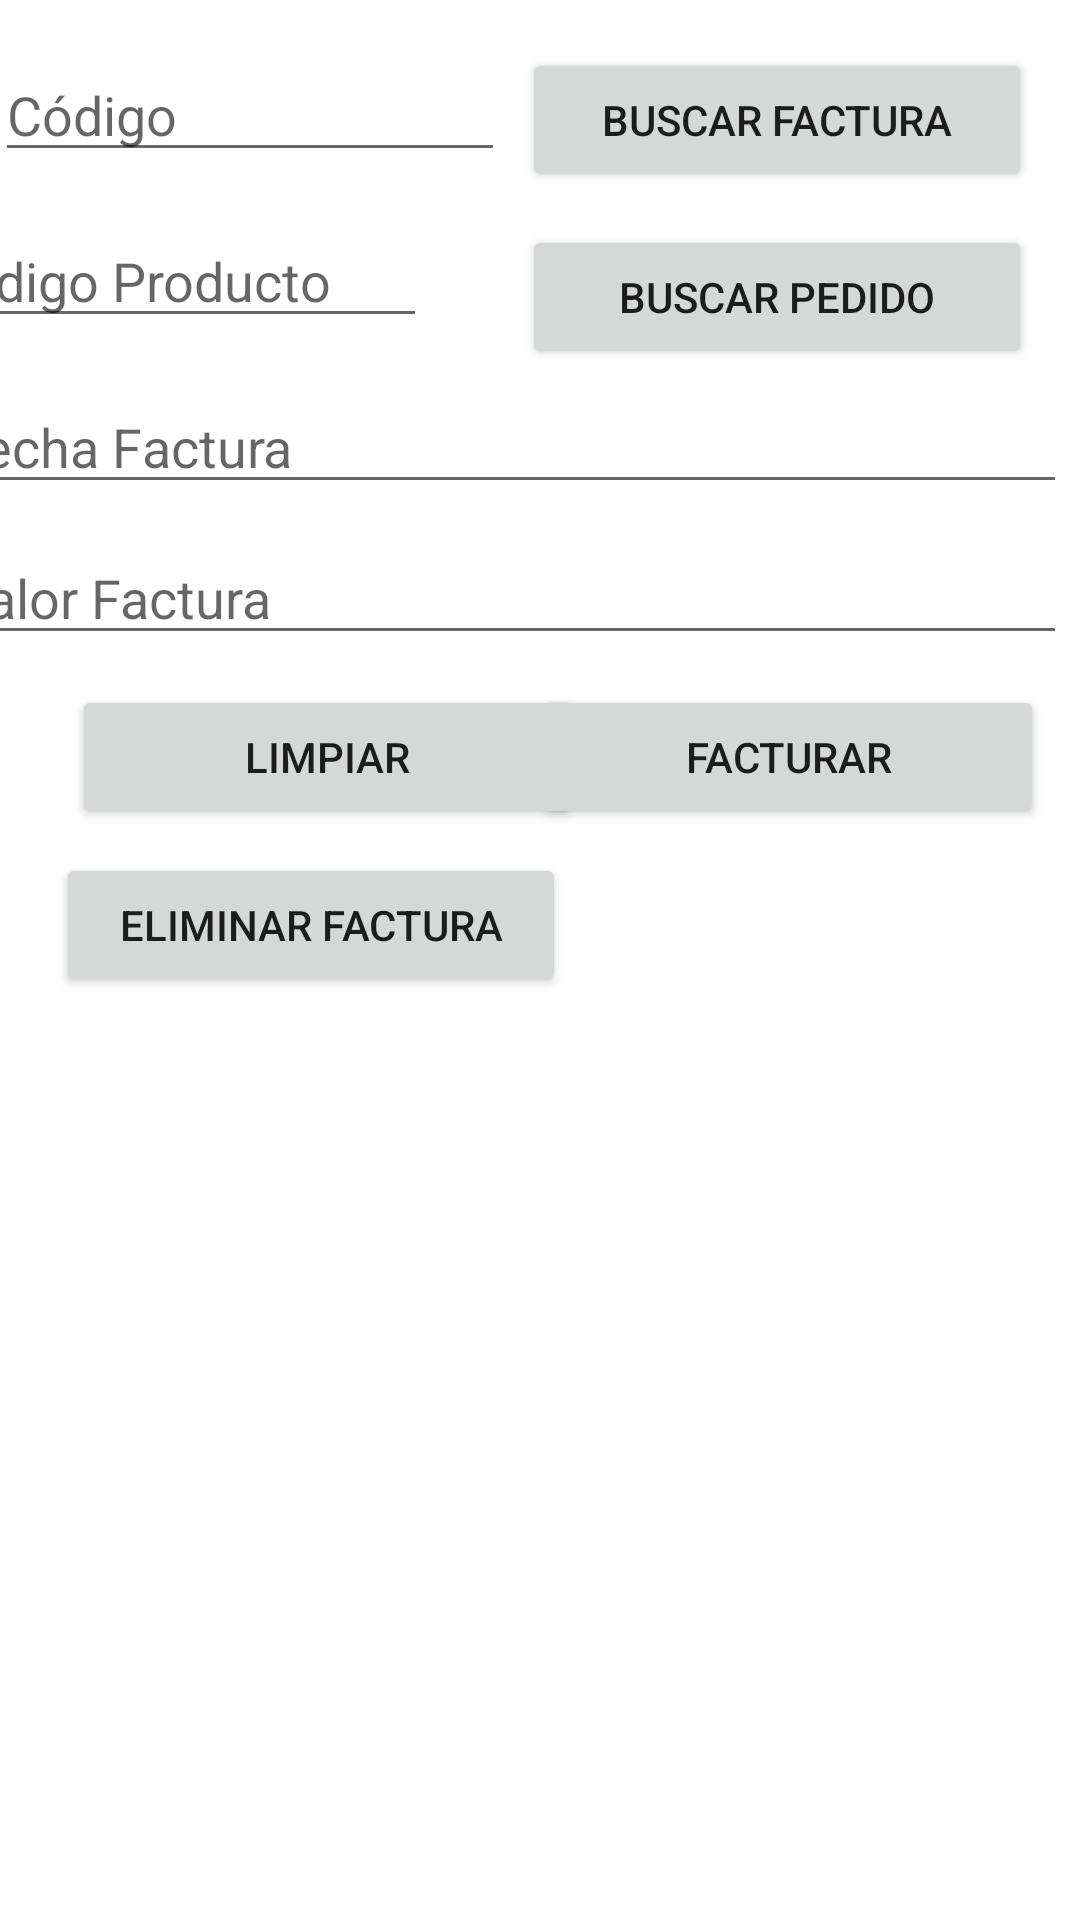

Write the Android layout XML for this screen, with the resource values it uses.
<!-- AndroidManifest.xml: application theme Theme.Fereteria -->
<!-- res/layout/activity_factura.xml -->
<?xml version="1.0" encoding="utf-8"?>
<androidx.constraintlayout.widget.ConstraintLayout xmlns:android="http://schemas.android.com/apk/res/android"
    xmlns:app="http://schemas.android.com/apk/res-auto"
    xmlns:tools="http://schemas.android.com/tools"
    android:layout_width="match_parent"
    android:layout_height="match_parent"
    tools:context=".FacturaActivity">

    <EditText
        android:id="@+id/txtDescripcionPedido"
        android:layout_width="375dp"
        android:layout_height="wrap_content"
        android:layout_marginTop="14dp"
        android:layout_marginEnd="8dp"
        android:ems="10"
        android:hint="Fecha Factura"
        android:inputType="textPersonName"
        app:layout_constraintEnd_toEndOf="parent"
        app:layout_constraintHorizontal_bias="0.857"
        app:layout_constraintStart_toStartOf="parent"
        app:layout_constraintTop_toBottomOf="@+id/txtCodPedido" />

    <EditText
        android:id="@+id/txtValorFactura"
        android:layout_width="375dp"
        android:layout_height="wrap_content"
        android:layout_marginTop="9dp"
        android:layout_marginEnd="8dp"
        android:ems="10"
        android:hint="Valor Factura"
        android:inputType="textPersonName"
        app:layout_constraintEnd_toEndOf="parent"
        app:layout_constraintHorizontal_bias="0.857"
        app:layout_constraintStart_toStartOf="parent"
        app:layout_constraintTop_toBottomOf="@+id/txtDescripcionPedido" />

    <Button
        android:id="@+id/btnBuscarPedido"
        android:layout_width="170dp"
        android:layout_height="wrap_content"
        android:layout_marginTop="11dp"
        android:layout_marginEnd="16dp"
        android:text="Buscar Pedido"
        app:layout_constraintEnd_toEndOf="parent"
        app:layout_constraintTop_toBottomOf="@+id/btnBuscarPedidoOCliente" />

    <EditText
        android:id="@+id/txtCodPedido"
        android:layout_width="170dp"
        android:layout_height="wrap_content"
        android:layout_marginTop="14dp"
        android:layout_marginEnd="32dp"
        android:ems="10"
        android:hint="Código Producto"
        android:inputType="textPersonName"
        app:layout_constraintEnd_toStartOf="@+id/btnBuscarPedido"
        app:layout_constraintHorizontal_bias="1.0"
        app:layout_constraintStart_toStartOf="parent"
        app:layout_constraintTop_toBottomOf="@+id/txtCodFactura" />

    <Button
        android:id="@+id/btnHacerPedido"
        android:layout_width="170dp"
        android:layout_height="wrap_content"
        android:layout_marginTop="10dp"
        android:layout_marginEnd="12dp"
        android:text="Facturar"
        app:layout_constraintEnd_toEndOf="parent"
        app:layout_constraintTop_toBottomOf="@+id/txtValorFactura" />

    <Button
        android:id="@+id/btnEliminarPedido"
        android:layout_width="170dp"
        android:layout_height="wrap_content"
        android:layout_marginTop="8dp"
        android:text="Eliminar Factura"
        app:layout_constraintEnd_toEndOf="parent"
        app:layout_constraintHorizontal_bias="0.099"
        app:layout_constraintStart_toStartOf="parent"
        app:layout_constraintTop_toBottomOf="@+id/btnClean" />

    <Button
        android:id="@+id/btnClean"
        android:layout_width="170dp"
        android:layout_height="wrap_content"
        android:layout_marginStart="24dp"
        android:layout_marginTop="10dp"
        android:layout_marginEnd="48dp"
        android:text="Limpiar"
        app:layout_constraintEnd_toStartOf="@+id/btnHacerPedido"
        app:layout_constraintHorizontal_bias="0.0"
        app:layout_constraintStart_toStartOf="parent"
        app:layout_constraintTop_toBottomOf="@+id/txtValorFactura" />

    <EditText
        android:id="@+id/txtCodFactura"
        android:layout_width="170dp"
        android:layout_height="wrap_content"
        android:layout_marginStart="24dp"
        android:layout_marginTop="16dp"
        android:layout_marginEnd="32dp"
        android:ems="10"
        android:hint="Código"
        android:inputType="textPersonName"
        app:layout_constraintEnd_toStartOf="@+id/btnBuscarPedidoOCliente"
        app:layout_constraintStart_toStartOf="parent"
        app:layout_constraintTop_toTopOf="parent" />

    <Button
        android:id="@+id/btnBuscarPedidoOCliente"
        android:layout_width="170dp"
        android:layout_height="wrap_content"
        android:layout_marginTop="16dp"
        android:layout_marginEnd="16dp"
        android:text="Buscar Factura"
        app:layout_constraintEnd_toEndOf="parent"
        app:layout_constraintTop_toTopOf="parent" />

</androidx.constraintlayout.widget.ConstraintLayout>
<!-- resources referenced by this layout -->
<resources>
  <style name="Theme.Fereteria" parent="Theme.MaterialComponents.DayNight.DarkActionBar">
          
          <item name="colorPrimary">@color/purple_500</item>
          <item name="colorPrimaryVariant">@color/purple_700</item>
          <item name="colorOnPrimary">@color/white</item>
          
          <item name="colorSecondary">@color/teal_200</item>
          <item name="colorSecondaryVariant">@color/teal_700</item>
          <item name="colorOnSecondary">@color/black</item>
          
          <item name="android:statusBarColor">?attr/colorPrimaryVariant</item>
          
      </style>
  <!-- not gathered from this repository: default colours our renderer supplied (Android Studio template values) -->
  <color name="purple_500">#FF6200EE</color>
  <color name="purple_700">#FF3700B3</color>
  <color name="teal_200">#FF03DAC5</color>
  <color name="teal_700">#FF018786</color>
  <color name="black">#FF000000</color>
  <color name="white">#FFFFFFFF</color>
</resources>
